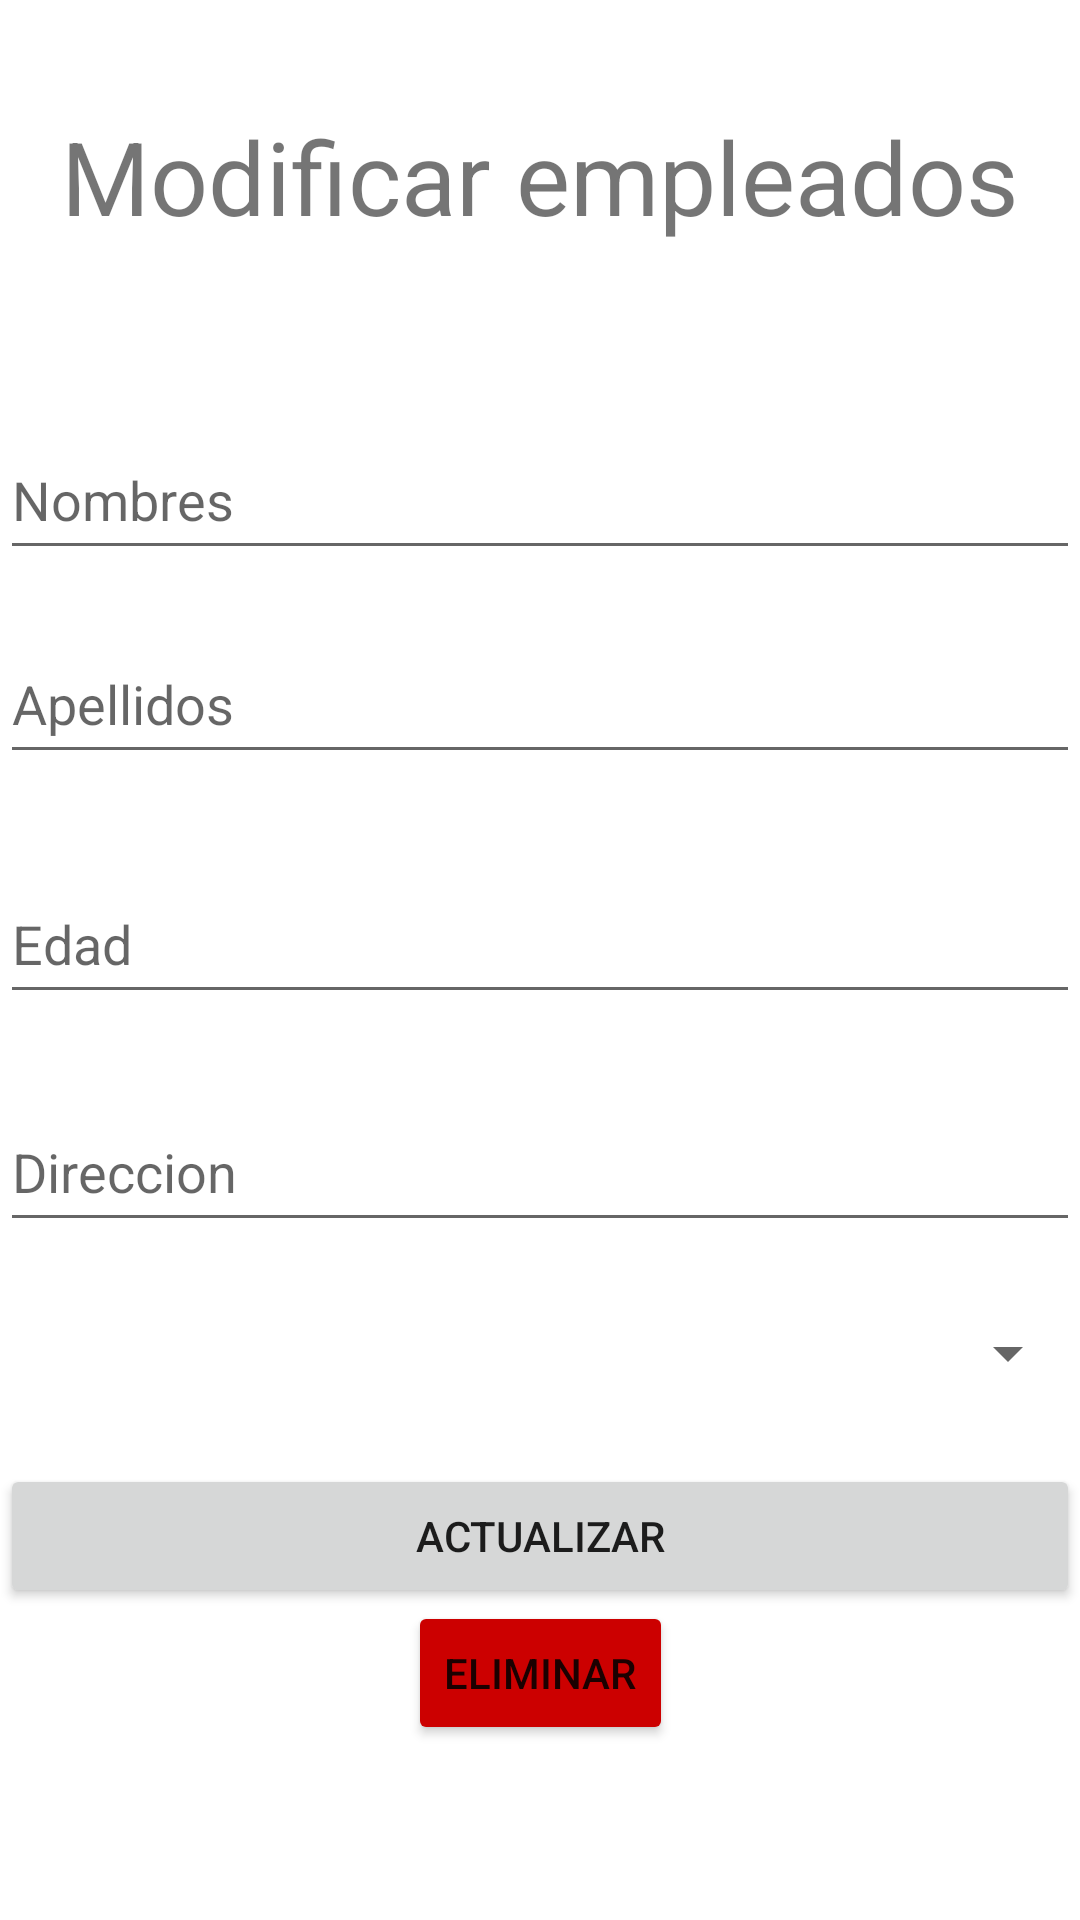

Here is an Android app screen rendered from its layout file. Give the layout XML and the strings, colors and styles it references.
<!-- AndroidManifest.xml: application theme Theme.Ejercicio3_1 -->
<!-- res/layout/activity_modificar_emp.xml -->
<?xml version="1.0" encoding="utf-8"?>
<androidx.constraintlayout.widget.ConstraintLayout xmlns:android="http://schemas.android.com/apk/res/android"
    xmlns:app="http://schemas.android.com/apk/res-auto"
    xmlns:tools="http://schemas.android.com/tools"
    android:layout_width="match_parent"
    android:layout_height="match_parent"
    tools:context=".ActivityModificarEmp">

    <EditText
        android:id="@+id/txtModNombres"
        android:layout_width="0dp"
        android:layout_height="50dp"
        android:layout_marginTop="140dp"
        android:ems="10"
        android:hint="Nombres"
        android:inputType="textPersonName"
        app:layout_constraintEnd_toEndOf="parent"
        app:layout_constraintHorizontal_bias="0.0"
        app:layout_constraintStart_toStartOf="parent"
        app:layout_constraintTop_toTopOf="parent" />

    <EditText
        android:id="@+id/txtModDireccion"
        android:layout_width="0dp"
        android:layout_height="50dp"
        android:layout_marginTop="364dp"
        android:ems="10"
        android:hint="Direccion"
        android:inputType="textPersonName"
        app:layout_constraintEnd_toEndOf="parent"
        app:layout_constraintHorizontal_bias="0.0"
        app:layout_constraintStart_toStartOf="parent"
        app:layout_constraintTop_toTopOf="parent" />

    <EditText
        android:id="@+id/txtModEdad"
        android:layout_width="0dp"
        android:layout_height="50dp"
        android:layout_marginTop="288dp"
        android:ems="10"
        android:hint="Edad"
        android:inputType="number"
        app:layout_constraintEnd_toEndOf="parent"
        app:layout_constraintHorizontal_bias="0.0"
        app:layout_constraintStart_toStartOf="parent"
        app:layout_constraintTop_toTopOf="parent" />

    <EditText
        android:id="@+id/txtModApellidos"
        android:layout_width="0dp"
        android:layout_height="50dp"
        android:layout_marginTop="208dp"
        android:ems="10"
        android:hint="Apellidos"
        android:inputType="textPersonName"
        app:layout_constraintEnd_toEndOf="parent"
        app:layout_constraintHorizontal_bias="0.0"
        app:layout_constraintStart_toStartOf="parent"
        app:layout_constraintTop_toTopOf="parent" />

    <Button
        android:id="@+id/btnActualizar"
        android:layout_width="0dp"
        android:layout_height="wrap_content"
        android:text="Actualizar"
        app:layout_constraintBottom_toBottomOf="parent"
        app:layout_constraintEnd_toEndOf="parent"
        app:layout_constraintHorizontal_bias="0.498"
        app:layout_constraintStart_toStartOf="parent"
        app:layout_constraintTop_toBottomOf="@+id/txtModDireccion"
        app:layout_constraintVertical_bias="0.416" />

    <Button
        android:id="@+id/btnEliminar"
        android:layout_width="wrap_content"
        android:layout_height="wrap_content"
        android:backgroundTint="@android:color/holo_red_dark"
        android:text="Eliminar"
        app:layout_constraintBottom_toBottomOf="parent"
        app:layout_constraintEnd_toEndOf="parent"
        app:layout_constraintStart_toStartOf="parent"
        app:layout_constraintTop_toBottomOf="@+id/txtModDireccion"
        app:layout_constraintVertical_bias="0.672" />

    <TextView
        android:id="@+id/textView"
        android:layout_width="0dp"
        android:layout_height="wrap_content"
        android:layout_marginTop="36dp"
        android:text="Modificar empleados"
        android:textAlignment="center"
        android:textSize="34sp"
        app:layout_constraintEnd_toEndOf="parent"
        app:layout_constraintHorizontal_bias="0.0"
        app:layout_constraintStart_toStartOf="parent"
        app:layout_constraintTop_toTopOf="parent" />

    <Spinner
        android:id="@+id/cmbModPuesto"
        android:layout_width="match_parent"
        android:layout_height="50dp"
        app:layout_constraintBottom_toTopOf="@+id/btnActualizar"
        app:layout_constraintEnd_toEndOf="parent"
        app:layout_constraintStart_toStartOf="parent"
        app:layout_constraintTop_toBottomOf="@+id/txtModDireccion" />

</androidx.constraintlayout.widget.ConstraintLayout>
<!-- resources referenced by this layout -->
<resources>
  <style name="Theme.Ejercicio3_1" parent="Theme.MaterialComponents.DayNight.NoActionBar">
          
          <item name="colorPrimary">@color/purple_500</item>
          <item name="colorPrimaryVariant">@color/purple_700</item>
          <item name="colorOnPrimary">@color/white</item>
          
          <item name="colorSecondary">@color/teal_200</item>
          <item name="colorSecondaryVariant">@color/teal_700</item>
          <item name="colorOnSecondary">@color/black</item>
          
          <item name="android:statusBarColor" tools:targetApi="l">?attr/colorPrimaryVariant</item>
          
      </style>
  <!-- not gathered from this repository: default colours our renderer supplied (Android Studio template values) -->
  <color name="purple_500">#FF6200EE</color>
  <color name="purple_700">#FF3700B3</color>
  <color name="teal_200">#FF03DAC5</color>
  <color name="teal_700">#FF018786</color>
  <color name="black">#FF000000</color>
  <color name="white">#FFFFFFFF</color>
</resources>
